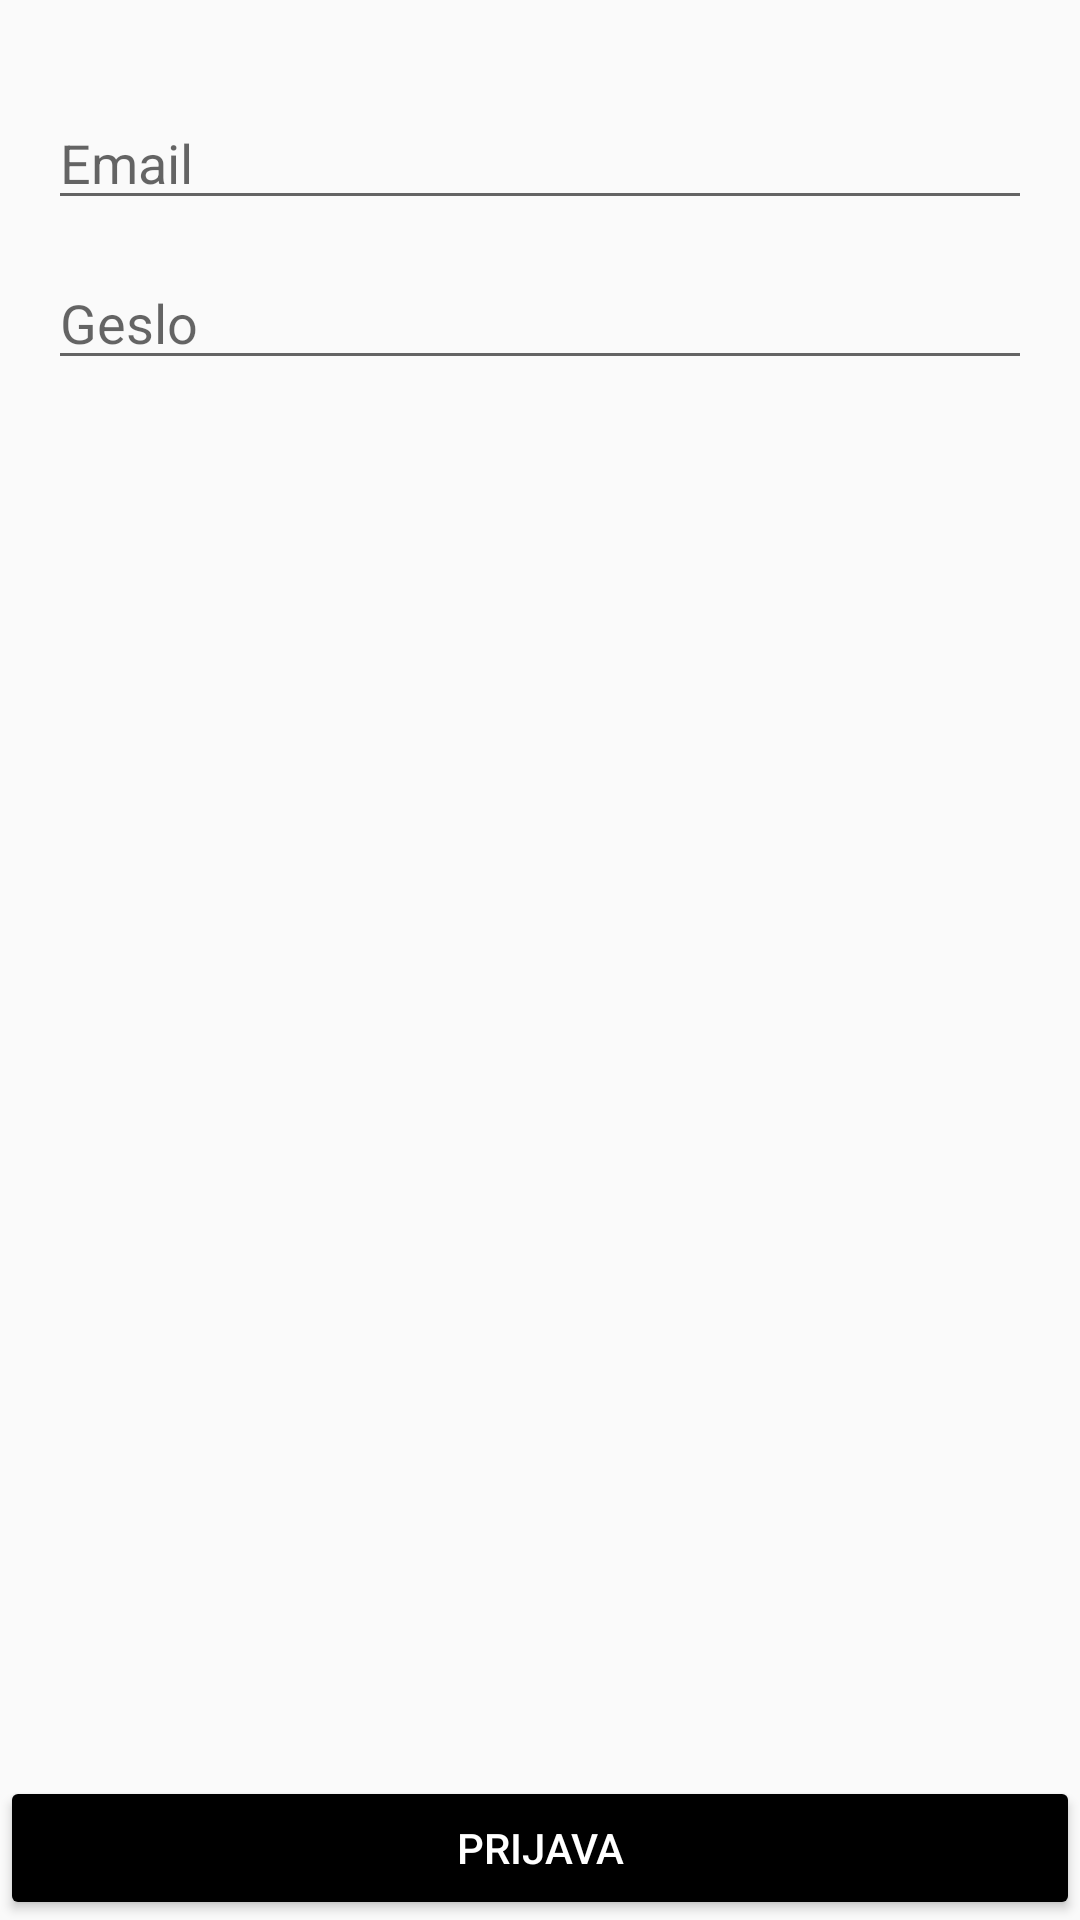

Reconstruct the res/layout file that produces this screen, plus the resources it refers to.
<!-- AndroidManifest.xml: application theme AppTheme -->
<!-- res/layout/fragment_login.xml -->
<?xml version="1.0" encoding="utf-8"?>
<androidx.constraintlayout.widget.ConstraintLayout
        xmlns:android="http://schemas.android.com/apk/res/android"
        xmlns:tools="http://schemas.android.com/tools" xmlns:app="http://schemas.android.com/apk/res-auto"
        android:id="@+id/v_login"
        android:layout_width="match_parent"
        android:layout_height="match_parent"
        tools:ignore="Autofill">

        <ImageView
                android:id="@+id/iv_logo"
                android:layout_width="@dimen/login_logo_square_size"
                android:layout_height="@dimen/login_logo_square_size"
                android:layout_marginTop="@dimen/spacing_large"
                android:src="@drawable/logo_transparent_small"
                app:layout_constraintTop_toTopOf="parent"
                app:layout_constraintStart_toStartOf="parent"
                app:layout_constraintEnd_toEndOf="parent"
                tools:ignore="ContentDescription"/>

        <EditText
                android:id="@+id/et_email"
                android:layout_width="0dp"
                android:layout_height="wrap_content"
                android:layout_marginTop="@dimen/spacing_large"
                android:layout_marginStart="@dimen/spacing_large"
                android:layout_marginEnd="@dimen/spacing_large"
                android:hint="@string/email"
                android:inputType="textEmailAddress"
                app:layout_constraintTop_toBottomOf="@id/iv_logo"
                app:layout_constraintStart_toStartOf="parent"
                app:layout_constraintEnd_toEndOf="parent" />

        <EditText
                android:id="@+id/et_password"
                android:layout_width="0dp"
                android:layout_height="wrap_content"
                android:layout_marginTop="@dimen/spacing_medium"
                android:layout_marginStart="@dimen/spacing_large"
                android:layout_marginEnd="@dimen/spacing_large"
                android:hint="@string/password"
                android:inputType="textPassword"
                app:layout_constraintTop_toBottomOf="@id/et_email"
                app:layout_constraintStart_toStartOf="parent"
                app:layout_constraintEnd_toEndOf="parent" />

        <Button
                android:id="@+id/bt_login"
                android:layout_width="0dp"
                android:layout_height="wrap_content"
                android:layout_marginTop="@dimen/spacing_medium"
                android:text="@string/login"
                android:textColor="@color/white"
                android:backgroundTint="@color/colorAccent"
                app:layout_constraintStart_toStartOf="parent"
                app:layout_constraintEnd_toEndOf="parent"
                app:layout_constraintBottom_toBottomOf="parent"/>

</androidx.constraintlayout.widget.ConstraintLayout>
<!-- resources referenced by this layout -->
<resources>
  <color name="colorAccent">@color/black</color>
  <color name="white">#FFFFFF</color>
  <dimen name="spacing_large">16dp</dimen>
  <dimen name="spacing_medium">12dp</dimen>
  <!-- drawable logo_transparent_small: png bitmap (drawable, 929 bytes) -->
  <string name="email">Email</string>
  <string name="login">Prijava</string>
  <string name="password">Geslo</string>
  <style name="AppTheme" parent="Theme.AppCompat.Light.NoActionBar">
          <item name="colorPrimaryDark">@color/colorPrimaryDark</item>
          <item name="colorPrimary">@color/colorPrimary</item>
          <item name="colorAccent">@color/colorAccent</item>
      </style>
  <color name="black">#000000</color>
  <color name="colorPrimaryDark">@color/black</color>
  <color name="colorPrimary">@color/white</color>
</resources>
